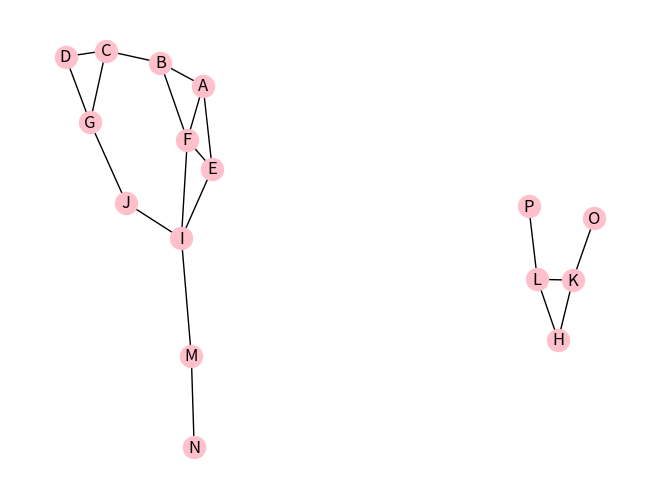

Here is the Python script that generated this plot: (Note: this script raises an exception after producing the figure.)
# -*- coding: utf-8 -*-
"""
Created on Mon Mar 25 09:04:23 2024

@author: huynh
"""

import networkx as nx
import matplotlib.pyplot as plt
import collections

class Graph:
  def __init__(self):
    self.nodes = set()
    self.edges = collections.defaultdict(list)
    self.distances = {}

  def add_node(self, value):
    self.nodes.add(value)

  def add_edge(self, from_node, to_node, distance):
    self.edges[from_node].append(to_node)
    self.edges[to_node].append(from_node)
    self.distances[(from_node, to_node)] = distance


def drawGraph(graph):
    
    pos = nx.spring_layout(graph)
    plt.figure()
    nx.draw(
        graph, pos, edge_color='black', width=1, linewidths=1,
        node_size= 250, node_color='pink', alpha=1,
        labels={node: node for node in graph.nodes()}
    )
    plt.show()

def dfs(graph, start):
    visited, stack = set(), [start]
    while stack:
        #print('The stack is:', stack)
        vertex = stack.pop()
        if vertex not in visited:
            visited.add(vertex)
            stack.extend(graph[vertex] - visited)
    return visited

def bfs(graph, start):
    visited, queue = set(), [start]
    p =[]
    while queue:
        vertex = queue.pop(0)
        if vertex not in visited:
            visited.add(vertex)
            p.append(vertex)
            queue.extend(graph[vertex] - visited)
    return p


graph = nx.Graph()
graph.add_nodes_from(['A', 'B','C','D','E','F','G','H','I','J','K','L','M','N','O','P'])

graph.add_edges_from([('A', 'B'), ('A', 'E'), ('A', 'F')])
graph.add_edges_from([('B', 'C'), ('B', 'F')])
graph.add_edges_from([('C','D'), ('C', 'G'), ('D','G')])
graph.add_edges_from([('E','F'),('E','I'), ('F', 'I')])
graph.add_edges_from([('I', 'J'), ('I', 'M'), ('M','N')])
graph.add_edges_from([('J', 'G')])
graph.add_edges_from([('H', 'K'), ('H','L')])
graph.add_edges_from([('K', 'O'), ('K', 'L')])
graph.add_edges_from([('L', 'P')])

graph1 = {'A': set(['B', 'E', 'F']),
          'B': set(['A' ,'C', 'F']),
          'C': set(['B', 'D','G']),
          'D': set(['G']),
          'E': set(['A', 'F', 'I']),
          'F': set(['E', 'I']),
          'G': set(['C', 'D']),
          'H': set(['K', 'L']),
          'I': set(['E' ,'J', 'M']),
          'J': set(['I', 'G']),
          'K': set(['H', 'L', 'O']),
          'L': set(['H','K','P']),
          'M': set(['I', 'N']),
          'N': set(['M']),
          'O': set(['K']),
          'P': set(['L'])}

print('Nodes of Graph:', graph.nodes())
print('\nEdges of Graph:', graph.edges())

drawGraph(graph)

start_point = ['A', 'B','C','D','E','F','G','H','I','J','K','L','M','N','O','P']

for i in range (len(start_point)):
    print ('Start Point: ', start_point[i])
    depthFirst = dfs(graph1, start_point[i])
    print(depthFirst)

breadthFirst = bfs(graph1, 'H')
#print ("BFS: ", breadthFirst)
choice = "n"
choice = input("Do you want to continue?")
if(choice == "Y"):
    
    graph3 = nx.Graph()
    graph3.add_nodes_from(['A', 'B', 'C', 'D', 'E', 'F', 'G', 'H', 'I'])
    graph3.add_edge('A', 'B', weight = 22)
    graph3.add_edge('A', 'C', weight = 9)
    graph3.add_edge('A', 'D', weight = 12)
    graph3.add_edge('B', 'E', weight = 34)
    graph3.add_edge('B', 'C', weight = 35)
    graph3.add_edge('B', 'F', weight = 36)
    graph3.add_edge('C', 'F', weight = 42)
    graph3.add_edge('C', 'E', weight = 65)
    graph3.add_edge('C', 'D', weight = 4)
    graph3.add_edge('D', 'E', weight = 33)
    graph3.add_edge('D', 'I', weight = 30)
    graph3.add_edge('E', 'F', weight = 18)
    graph3.add_edge('E', 'G', weight = 23)
    graph3.add_edge('F', 'H', weight = 24)
    graph3.add_edge('F', 'G', weight = 39)
    graph3.add_edge('G', 'H', weight = 25)
    graph3.add_edge('G', 'I', weight = 21)
    graph3.add_edge('H', 'I', weight = 19)
    drawGraph(graph3)
    








    
